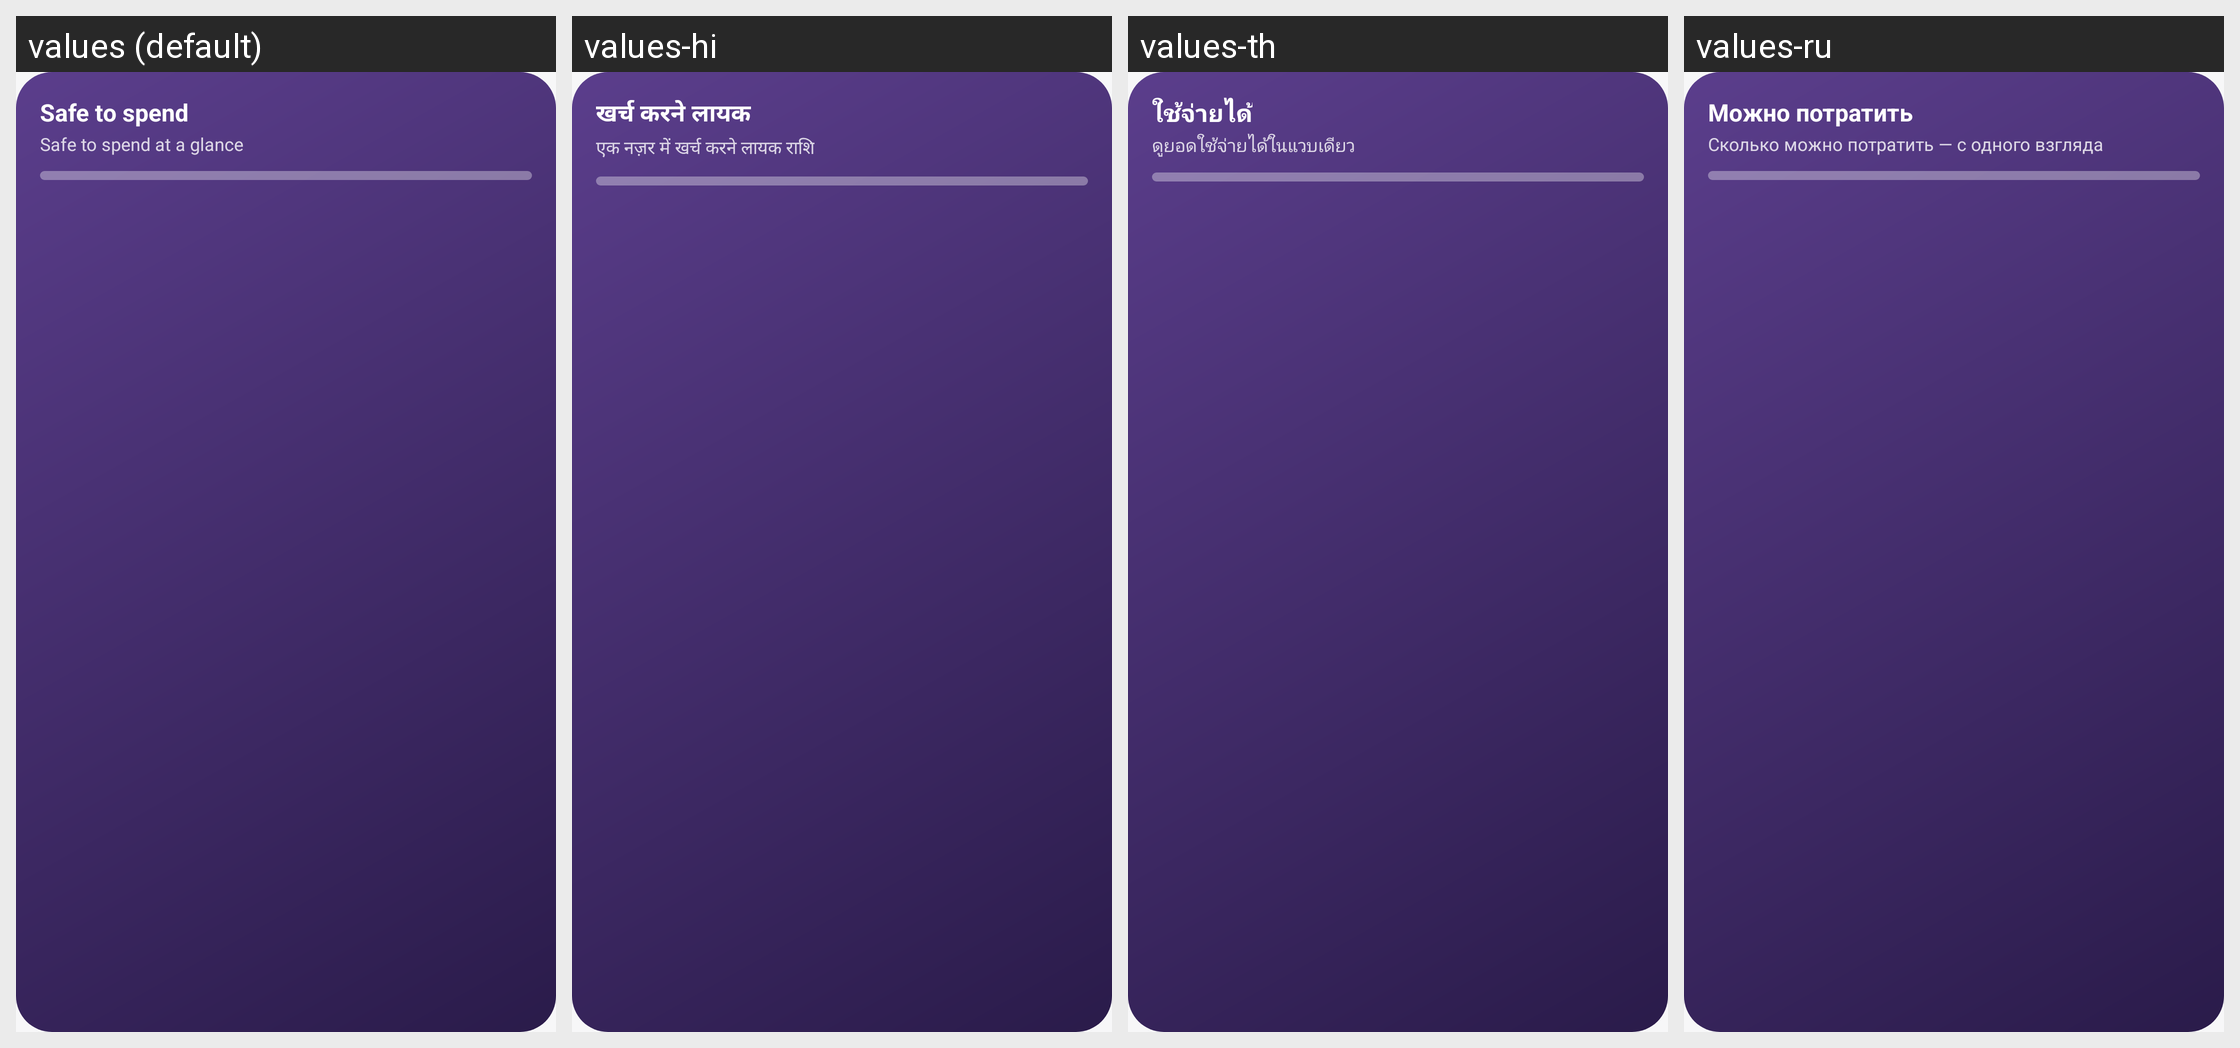

The same Android screen rendered under several of its app's locales, left to right. List the strings drawn on it with the default value and each locale's translation.
Android screen res/layout/widget_preview_safe.xml rendered under 4 locales, left to right: values (default), values-hi, values-th, values-ru. Device: Nexus 5 (rendered at 1080×1920; each locale shown at half size, 540×960, under a caption strip naming it); theme Theme.Penny.
Other locales in the repository, not shown: values-ar, values-bn, values-de, values-es, values-fil, values-fr, values-in, values-it, values-iw, values-ja, values-ko, values-ml, values-mr, values-ms, values-nl, values-pl, values-pt-rBR, values-sw, values-ta, values-te, values-tr, values-uk, values-ur, values-vi, values-zh-rCN, values-zh-rTW.
Strings drawn on this screen, with the default value and each locale's value (text and hints the layout hard-codes, and strings that could not be matched under every locale, appear in the picture but are not listed):

widget_safe_label
  values: Safe to spend
  values-hi: खर्च करने लायक
  values-th: ใช้จ่ายได้
  values-ru: Можно потратить

widget_safe_desc
  values: Safe to spend at a glance
  values-hi: एक नज़र में खर्च करने लायक राशि
  values-th: ดูยอดใช้จ่ายได้ในแวบเดียว
  values-ru: Сколько можно потратить — с одного взгляда
